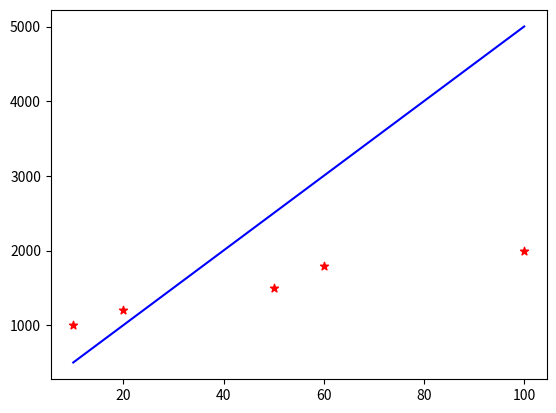

Source code (Python):
# -*- coding: utf-8 -*-
"""Linear_Regression.ipynb

Automatically generated by Colab.

Original file is located at
    https://colab.research.google.com/<link-removed>


This code implements a simple linear regression model from scratch using gradient descent optimization. Let me break down its key components and functionality:

Data Setup and Initial Prediction:
Creates training data with two arrays: x_train (distances) and y_train (prices)
Implements a linear prediction function predict(x,m,c) that calculates y = mx + c
Initially sets arbitrary values for slope (m) and intercept (c)
Plots the training data points and initial prediction line using matplotlib
Cost Function:
Implements Mean Squared Error (MSE) cost function through cost(y,y_hat)
Calculates the average squared difference between actual values (y) and predicted values (y_hat)
The division by 2 is a common convention to simplify the derivative calculation
Gradient Descent Implementation:
p_d(y,x,m,c) calculates partial derivatives with respect to m (slope) and c (intercept)
grad_des(y_train,x_train,m,c) implements gradient descent optimization:
Uses learning rate α (alpha) = 0.0006
Runs for 100 iterations
Updates m and c using the gradient descent update rule
Prints the cost at each iteration to show convergence
Returns the optimized values of m and c
The code essentially fits a straight line to the given data points by:

Starting with initial guesses for slope and intercept
Calculating how wrong these guesses are (cost function)
Adjusting the parameters in the direction that reduces the error (gradient descent)
Repeating this process until it finds the best-fitting line
This is a fundamental example of machine learning, specifically demonstrating how linear regression works under the hood without using high-level libraries like scikit-learn. The visualization helps show how the line fits through the data points.

The specific dataset appears to be modeling a relationship between distance (x) and price (y), possibly representing something like housing prices based on distance from a city center or similar real-world relationship.

"""

import numpy as np

x_train = np.array([10,20,50,60,100])
y_train = np.array([1000,1200,1500,1800,2000])

print(f"distance {x_train}")
print(f"price {y_train}")

#y_hat = mx+c
def predict(x,m,c):
  out = np.zeros(x.shape[0])
  for i in range(len(out)):
    out[i] = m*x[i] + c
  return out

m = 15
c = 800
m = 50
c =2
hyp = predict(x_train,m,c)
print(f"hypothesised values {hyp}")

import matplotlib.pyplot as plt

plt.scatter(x_train,y_train,marker = "*", color = "r")
plt.plot(x_train,hyp,color = "b")
plt.show()

def cost(y,y_hat):
  costs = np.zeros(y.shape[0])
  for i in range (len(costs)):
    costs[i] = (y[i] - y_hat[i])**2
  return sum(costs)/(2*len(costs))

cost(y_train,hyp)

#w = w-a
def p_d(y,x,m,c):
  error_m = np.zeros(y.shape[0])
  error_c = np.zeros(y.shape[0])
  dj_dm = 0
  dj_dc = 0
  y_hat = predict(x,m,c)
  print(f"y_hat {y_hat}")
  for i in range (error_m.shape[0]):
    error_m[i] = (y[i] - y_hat[i])*x[i]
    error_c[i] = (y[i] - y_hat[i])
  # print(f"errorc {error_c}")
  # print(f"errorm {error_m}")
  dj_dm = -sum(error_m)/len(error_m)
  dj_dc = -sum(error_c)/len(error_c)

  return dj_dm,dj_dc
print(m)
print(c)
dm,dc =p_d(y_train,x_train,m,c)
print(dm)
print(dc)


def grad_des(y_train,x_train,m,c):
    a = 0.0006
    for i in range(100):
        dj_dm,dj_dc = p_d(y_train,x_train,m,c)
        m = m + a*dj_dm
        c = c + a*dj_dc
        print(f"cost {cost(y_train,predict(x_train,m,c))}")
    return m,c
m,c = grad_des(y_train,x_train,m,c)

print(f"m {m}")
print(f"c {c}")

def hypothesis(w, x, b):
    return w * x + b

def cost_j(y_hat, y):
    return np.sum((y_hat - y) ** 2) / (2 * len(y))

def deriv(w, b, x, y):
    m = len(y)
    y_hat = hypothesis(w, x, b)
    dj_dw = -np.sum((y - y_hat) * x) / m
    dj_db = -np.sum(y - y_hat) / m
    return dj_dw, dj_db

def gradient_desc(x_train, y_train, w, b, alpha, num_iter):
    for i in range(num_iter):
        hyp = hypothesis(w, x_train, b)
        costf = cost_j(hyp, y_train)
        dj_dw, dj_db = deriv(w, b, x_train, y_train)
        w = w - (alpha * dj_dw)
        b = b - (alpha * dj_db)
        print(f"Iteration {i+1}: Cost {costf}, w {w}, b {b}")
    return w, b

# Example usage
w_initial = 0
b_initial = 0
alpha = 0.0006
num_iter = 100

w, b = gradient_desc(x_train, y_train, w_initial, b_initial, alpha, num_iter)

